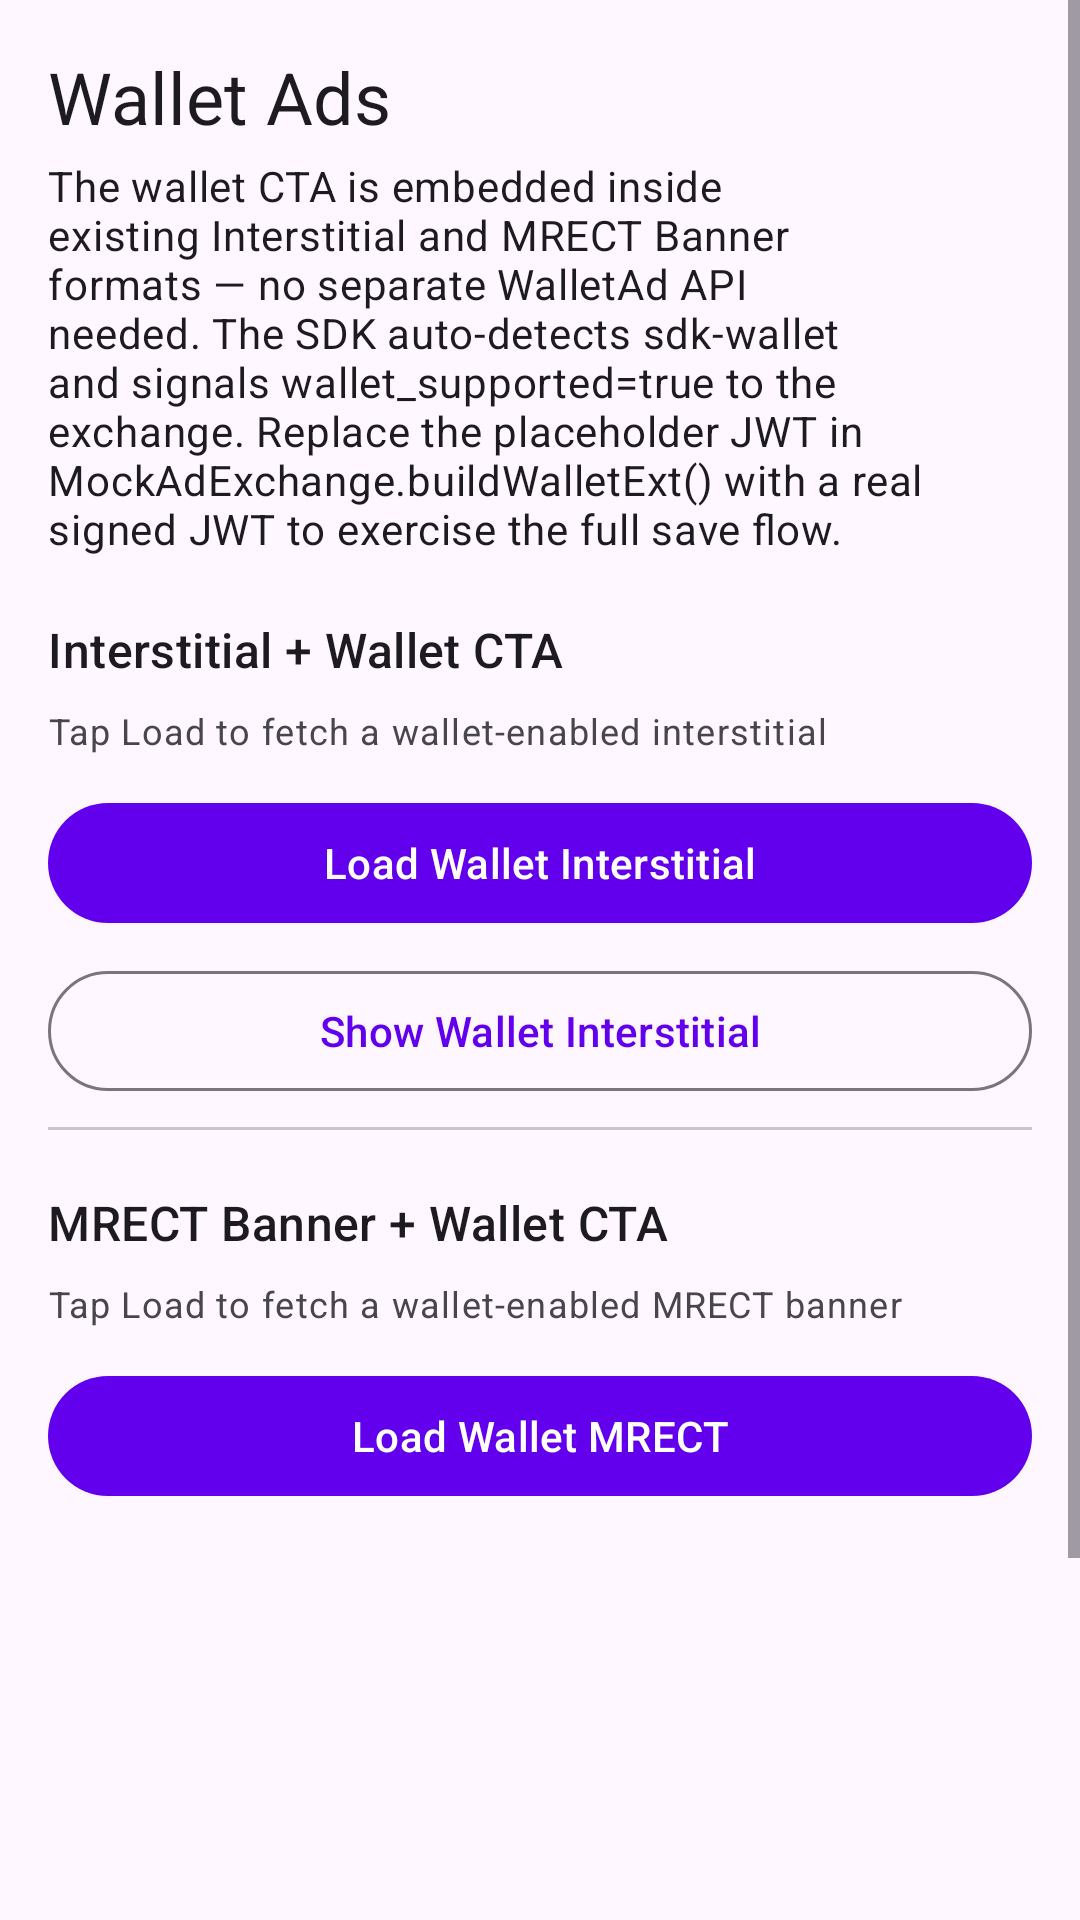

The Android layout XML behind this screen, and the referenced resources:
<!-- AndroidManifest.xml: application theme Theme.ApexAdDemo -->
<!-- res/layout/fragment_wallet.xml -->
<?xml version="1.0" encoding="utf-8"?>
<ScrollView
    xmlns:android="http://schemas.android.com/apk/res/android"
    android:layout_width="match_parent"
    android:layout_height="match_parent">

    <LinearLayout
        android:layout_width="match_parent"
        android:layout_height="wrap_content"
        android:orientation="vertical"
        android:padding="16dp">

        

        <TextView
            android:layout_width="match_parent"
            android:layout_height="wrap_content"
            android:text="Wallet Ads"
            android:textAppearance="@style/TextAppearance.Material3.HeadlineSmall"
            android:paddingBottom="4dp" />

        <TextView
            android:layout_width="match_parent"
            android:layout_height="wrap_content"
            android:textAppearance="@style/TextAppearance.Material3.BodyMedium"
            android:text="The wallet CTA is embedded inside existing Interstitial and MRECT Banner formats — no separate WalletAd API needed. The SDK auto-detects sdk-wallet and signals wallet_supported=true to the exchange. Replace the placeholder JWT in MockAdExchange.buildWalletExt() with a real signed JWT to exercise the full save flow."
            android:paddingBottom="20dp" />

        

        <TextView
            android:layout_width="match_parent"
            android:layout_height="wrap_content"
            android:text="Interstitial + Wallet CTA"
            android:textAppearance="@style/TextAppearance.Material3.TitleMedium"
            android:paddingBottom="8dp" />

        <ProgressBar
            android:id="@+id/progress_wallet_interstitial"
            android:layout_width="wrap_content"
            android:layout_height="wrap_content"
            android:visibility="gone"
            android:layout_marginBottom="4dp" />

        <TextView
            android:id="@+id/tv_wallet_interstitial_status"
            android:layout_width="match_parent"
            android:layout_height="wrap_content"
            android:text="Tap Load to fetch a wallet-enabled interstitial"
            android:textAppearance="@style/TextAppearance.Material3.BodySmall"
            android:paddingBottom="12dp" />

        <com.google.android.material.button.MaterialButton
            android:id="@+id/btn_load_wallet_interstitial"
            android:layout_width="match_parent"
            android:layout_height="wrap_content"
            android:text="Load Wallet Interstitial"
            android:layout_marginBottom="8dp" />

        <com.google.android.material.button.MaterialButton
            android:id="@+id/btn_show_wallet_interstitial"
            android:layout_width="match_parent"
            android:layout_height="wrap_content"
            android:text="Show Wallet Interstitial"
            style="@style/Widget.Material3.Button.OutlinedButton"
            android:layout_marginBottom="8dp" />

        <TextView
            android:id="@+id/tv_wallet_interstitial_result"
            android:layout_width="match_parent"
            android:layout_height="wrap_content"
            android:textAppearance="@style/TextAppearance.Material3.BodyMedium"
            android:gravity="center"
            android:padding="12dp"
            android:visibility="gone"
            android:layout_marginBottom="24dp" />

        

        <View
            android:layout_width="match_parent"
            android:layout_height="1dp"
            android:background="?attr/colorOutlineVariant"
            android:layout_marginBottom="20dp" />

        <TextView
            android:layout_width="match_parent"
            android:layout_height="wrap_content"
            android:text="MRECT Banner + Wallet CTA"
            android:textAppearance="@style/TextAppearance.Material3.TitleMedium"
            android:paddingBottom="8dp" />

        <ProgressBar
            android:id="@+id/progress_wallet_mrect"
            android:layout_width="wrap_content"
            android:layout_height="wrap_content"
            android:visibility="gone"
            android:layout_marginBottom="4dp" />

        <TextView
            android:id="@+id/tv_wallet_mrect_status"
            android:layout_width="match_parent"
            android:layout_height="wrap_content"
            android:text="Tap Load to fetch a wallet-enabled MRECT banner"
            android:textAppearance="@style/TextAppearance.Material3.BodySmall"
            android:paddingBottom="12dp" />

        <com.google.android.material.button.MaterialButton
            android:id="@+id/btn_load_wallet_mrect"
            android:layout_width="match_parent"
            android:layout_height="wrap_content"
            android:text="Load Wallet MRECT"
            android:layout_marginBottom="12dp" />

        
        <FrameLayout
            android:id="@+id/wallet_mrect_container"
            android:layout_width="300dp"
            android:layout_height="250dp"
            android:layout_gravity="center_horizontal"
            android:layout_marginBottom="8dp" />

        <TextView
            android:id="@+id/tv_wallet_mrect_result"
            android:layout_width="match_parent"
            android:layout_height="wrap_content"
            android:textAppearance="@style/TextAppearance.Material3.BodyMedium"
            android:gravity="center"
            android:padding="12dp"
            android:visibility="gone"
            android:layout_marginBottom="16dp" />

    </LinearLayout>

</ScrollView>
<!-- resources referenced by this layout -->
<resources>
  <style name="Theme.ApexAdDemo" parent="Theme.Material3.DayNight.NoActionBar">
          <item name="colorPrimary">@color/purple_500</item>
          <item name="colorPrimaryVariant">@color/purple_700</item>
          <item name="colorOnPrimary">@color/white</item>
      </style>
  <!-- not gathered from this repository: default colours our renderer supplied (Android Studio template values) -->
  <color name="purple_500">#FF6200EE</color>
  <color name="purple_700">#FF3700B3</color>
  <color name="white">#FFFFFFFF</color>
</resources>
